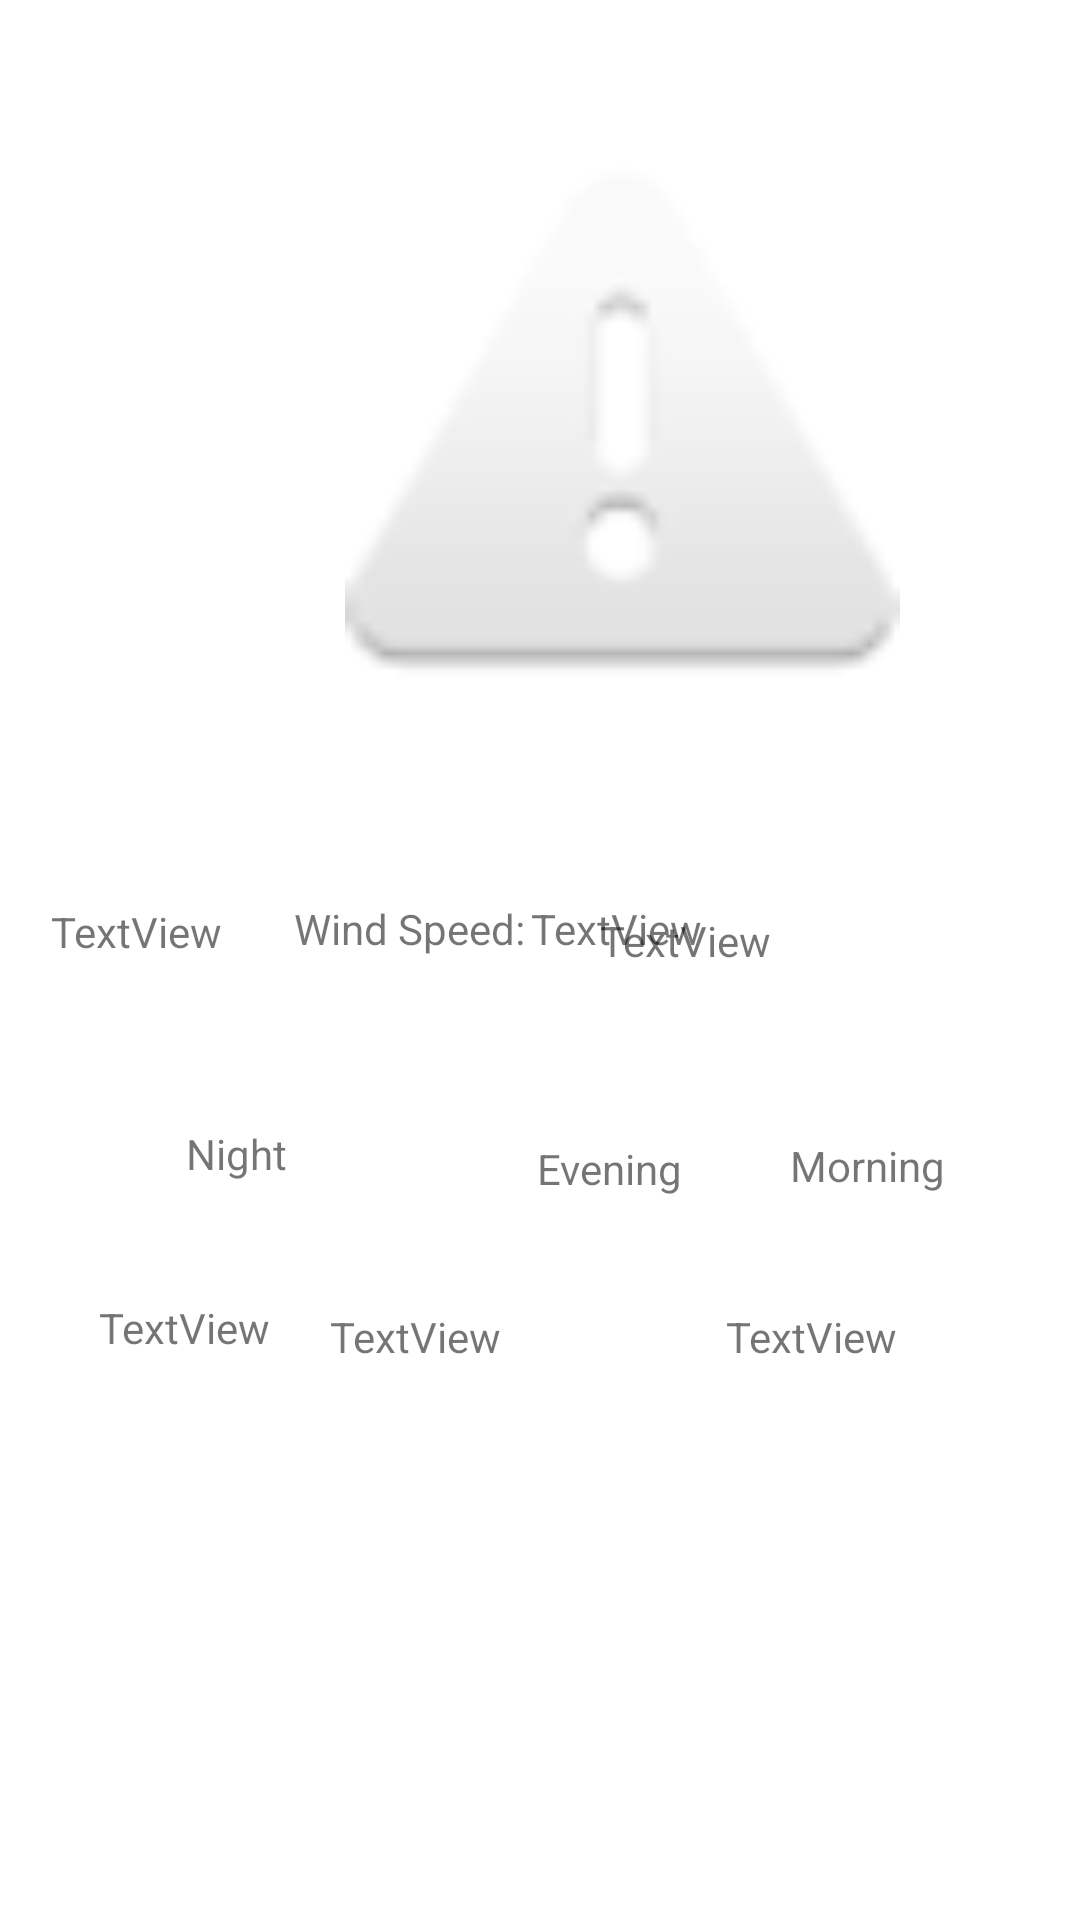

This screen was rendered from an Android layout file. Write that file and the resources it references.
<!-- AndroidManifest.xml: application theme Theme.Weather -->
<!-- res/layout/activity_details.xml -->
<?xml version="1.0" encoding="utf-8"?>
<RelativeLayout xmlns:android="http://schemas.android.com/apk/res/android"
    xmlns:app="http://schemas.android.com/apk/res-auto"
    xmlns:tools="http://schemas.android.com/tools"
    android:layout_width="match_parent"
    android:layout_height="match_parent"
    tools:context=".DetailsActivity">


    <ImageView
        android:id="@+id/weatherIconImageView"
        android:layout_width="185dp"
        android:layout_height="186dp"
        android:layout_alignParentStart="true"
        android:layout_alignParentTop="true"
        android:layout_centerHorizontal="true"
        android:layout_marginStart="115dp"
        android:layout_marginTop="54dp"
        app:srcCompat="@android:drawable/ic_dialog_alert" />

    <TextView
        android:id="@+id/tempTextView"
        android:layout_width="104dp"
        android:layout_height="44dp"
        android:layout_alignParentTop="true"
        android:layout_alignParentEnd="true"
        android:layout_marginTop="301dp"
        android:layout_marginEnd="239dp"
        android:text="TextView" />

    <TextView
        android:id="@+id/tempFeelsLikeTextView"
        android:layout_width="98dp"
        android:layout_height="41dp"
        android:layout_alignParentTop="true"
        android:layout_alignParentEnd="true"
        android:layout_marginTop="304dp"
        android:layout_marginEnd="62dp"
        android:text="TextView" />

    <TextView
        android:id="@+id/nightTempTextView"
        android:layout_width="104dp"
        android:layout_height="45dp"
        android:layout_alignParentStart="true"
        android:layout_alignParentBottom="true"
        android:layout_marginStart="33dp"
        android:layout_marginBottom="162dp"
        android:text="TextView" />

    <TextView
        android:id="@+id/eveningTempTextView"
        android:layout_width="96dp"
        android:layout_height="45dp"
        android:layout_alignParentEnd="true"
        android:layout_alignParentBottom="true"
        android:layout_centerHorizontal="true"
        android:layout_marginEnd="154dp"
        android:layout_marginBottom="159dp"
        android:text="TextView" />

    <TextView
        android:id="@+id/textView5"
        android:layout_width="48dp"
        android:layout_height="29dp"
        android:layout_alignParentStart="true"
        android:layout_alignParentBottom="true"
        android:layout_marginStart="62dp"
        android:layout_marginBottom="236dp"
        android:text="Night" />

    <TextView
        android:id="@+id/morningTempTextView"
        android:layout_width="104dp"
        android:layout_height="43dp"
        android:layout_alignParentEnd="true"
        android:layout_alignParentBottom="true"
        android:layout_marginEnd="14dp"
        android:layout_marginBottom="161dp"
        android:text="TextView" />

    <TextView
        android:id="@+id/textView7"
        android:layout_width="wrap_content"
        android:layout_height="wrap_content"
        android:layout_alignParentStart="true"
        android:layout_alignParentBottom="true"
        android:layout_centerHorizontal="true"
        android:layout_marginStart="179dp"
        android:layout_marginBottom="241dp"
        android:text="Evening" />

    <TextView
        android:id="@+id/textView8"
        android:layout_width="wrap_content"
        android:layout_height="wrap_content"
        android:layout_alignParentEnd="true"
        android:layout_alignParentBottom="true"
        android:layout_marginEnd="45dp"
        android:layout_marginBottom="242dp"
        android:text="Morning" />

    <TextView
        android:id="@+id/textView9"
        android:layout_width="wrap_content"
        android:layout_height="wrap_content"
        android:layout_alignParentStart="true"
        android:layout_alignParentBottom="true"
        android:layout_marginStart="98dp"
        android:layout_marginBottom="321dp"
        android:text="Wind Speed:" />

    <TextView
        android:id="@+id/windSpeedTextViewDetails"
        android:layout_width="wrap_content"
        android:layout_height="wrap_content"
        android:layout_alignParentEnd="true"
        android:layout_alignParentBottom="true"
        android:layout_marginEnd="126dp"
        android:layout_marginBottom="321dp"
        android:text="TextView" />
</RelativeLayout>
<!-- resources referenced by this layout -->
<resources>
  <style name="Theme.Weather" parent="Theme.MaterialComponents.DayNight.NoActionBar">
          
          <item name="colorPrimary">@color/purple_500</item>
          <item name="colorPrimaryVariant">@color/purple_700</item>
          <item name="colorOnPrimaryContainer">@color/cyan</item>
          <item name="colorPrimaryContainer">@color/green</item>
          <item name="colorOnPrimary">@color/white</item>
          
          <item name="colorSecondary">@color/teal_200</item>
          <item name="colorSecondaryVariant">@color/teal_700</item>
          <item name="colorOnSecondaryContainer">@color/greyBlue</item>
          <item name="colorSecondaryContainer">@color/greyGreen</item>
          <item name="colorOnSecondary">@color/black</item>
          
          <item name="android:statusBarColor" tools:targetApi="l">?attr/colorPrimaryVariant</item>
          
      </style>
  <color name="purple_500">#FF6200EE</color>
  <color name="purple_700">#FF3700B3</color>
  <color name="cyan">#00FFFF</color>
  <color name="green">#90ee90</color>
  <color name="white">#FFFFFFFF</color>
  <color name="teal_200">#FF03DAC5</color>
  <color name="teal_700">#FF018786</color>
  <color name="greyBlue">#6699cc</color>
  <color name="greyGreen">#5E716A</color>
  <color name="black">#FF000000</color>
</resources>
